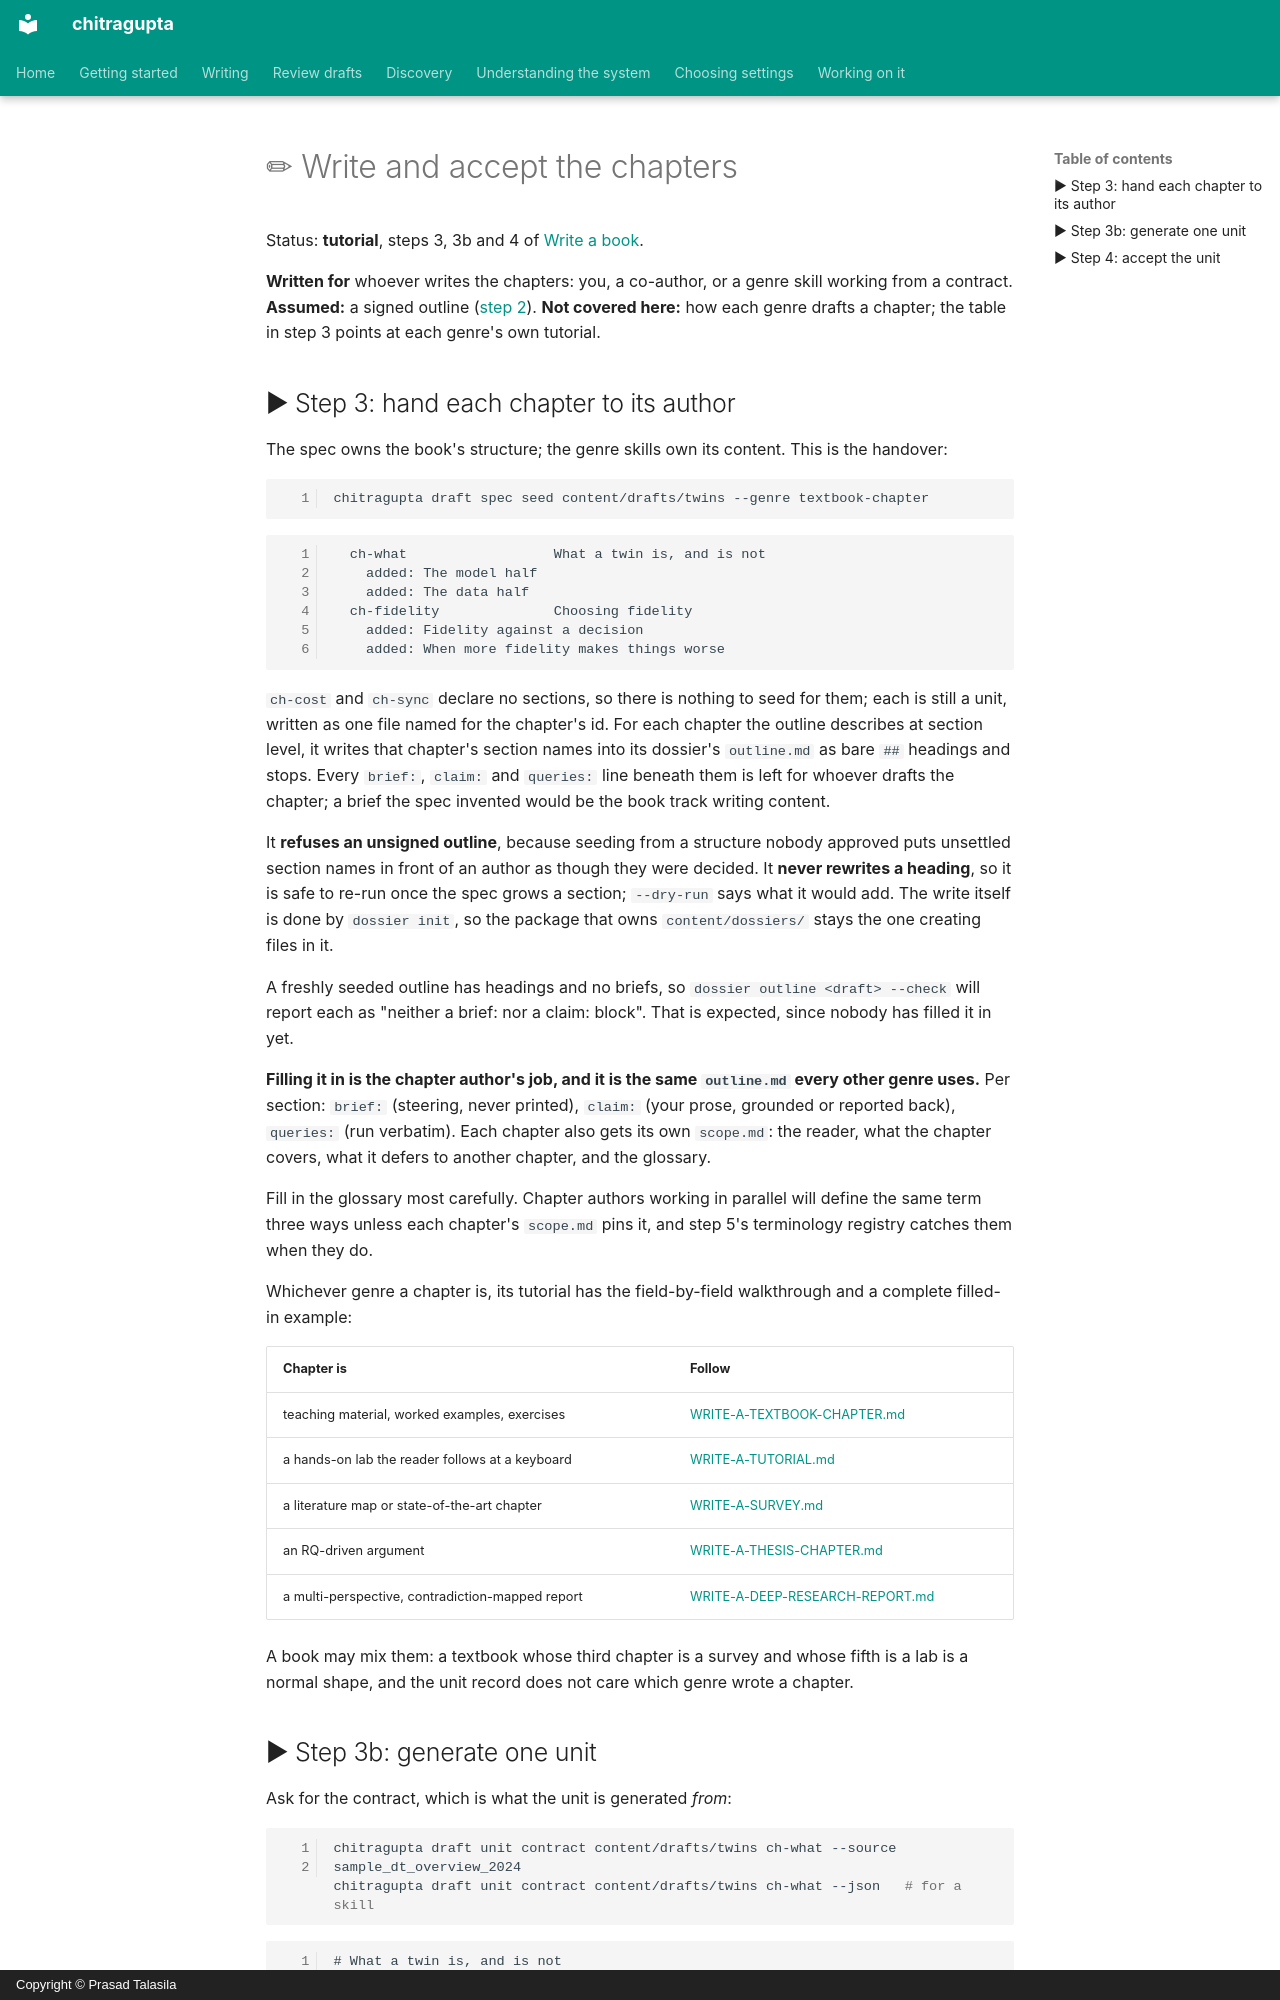

repository: prasadtalasila/chitragupta · page: book/CHAPTERS.html · generator: mkdocs · copyright: Copyright © Prasad Talasila

# ✏ Write and accept the chapters

Status: **tutorial**, steps 3, 3b and 4 of [Write a book](../WRITE-A-BOOK.md).

**Written for** whoever writes the chapters: you, a co-author, or a
genre skill working from a contract. **Assumed:** a signed outline
([step 2](SIGN-OFF.md)). **Not covered here:** how each genre drafts a
chapter; the table in step 3 points at each genre's own tutorial.

## ▶ Step 3: hand each chapter to its author

The spec owns the book's structure; the genre skills own its content. This
is the handover:

```bash
chitragupta draft spec seed content/drafts/twins --genre textbook-chapter
```

```text
  ch-what                  What a twin is, and is not
    added: The model half
    added: The data half
  ch-fidelity              Choosing fidelity
    added: Fidelity against a decision
    added: When more fidelity makes things worse
```

`ch-cost` and `ch-sync` declare no sections, so there is nothing to
seed for them; each is still a unit, written as one file named for the
chapter's id. For each chapter the outline describes at section
level, it writes that chapter's section names into its dossier's
`outline.md` as bare `##` headings and stops. Every `brief:`, `claim:`
and `queries:` line beneath them is left for whoever drafts the
chapter; a brief the spec invented would be the book track writing
content.

It **refuses an unsigned outline**, because seeding from a structure
nobody approved puts unsettled section names in front of an author as
though they were decided. It **never rewrites a heading**, so it is safe
to re-run once the spec grows a section; `--dry-run` says what it would
add. The write itself is done by `dossier init`, so the package that owns
`content/dossiers/` stays the one creating files in it.

A freshly seeded outline has headings and no briefs, so
`dossier outline <draft> --check` will report each as "neither a brief:
nor a claim: block". That is expected, since nobody has filled it in yet.

**Filling it in is the chapter author's job, and it is the same
`outline.md` every other genre uses.** Per section: `brief:` (steering,
never printed), `claim:` (your prose, grounded or reported back),
`queries:` (run verbatim). Each chapter also gets its own `scope.md`:
the reader, what the chapter covers, what it defers to another chapter,
and the glossary.

Fill in the glossary most carefully. Chapter authors working in parallel will
define the same term three ways unless each chapter's `scope.md` pins
it, and step 5's terminology registry catches them when they do.

Whichever genre a chapter is, its tutorial has the field-by-field
walkthrough and a complete filled-in example:

| Chapter is | Follow |
| --- | --- |
| teaching material, worked examples, exercises | [WRITE-A-TEXTBOOK-CHAPTER.md](../WRITE-A-TEXTBOOK-CHAPTER.md) |
| a hands-on lab the reader follows at a keyboard | [WRITE-A-TUTORIAL.md](../WRITE-A-TUTORIAL.md) |
| a literature map or state-of-the-art chapter | [WRITE-A-SURVEY.md](../WRITE-A-SURVEY.md) |
| an RQ-driven argument | [WRITE-A-THESIS-CHAPTER.md](../WRITE-A-THESIS-CHAPTER.md) |
| a multi-perspective, contradiction-mapped report | [WRITE-A-DEEP-RESEARCH-REPORT.md](../WRITE-A-DEEP-RESEARCH-REPORT.md) |

A book may mix them: a textbook whose third chapter is a survey and
whose fifth is a lab is a normal shape, and the unit record does not care
which genre wrote a chapter.
